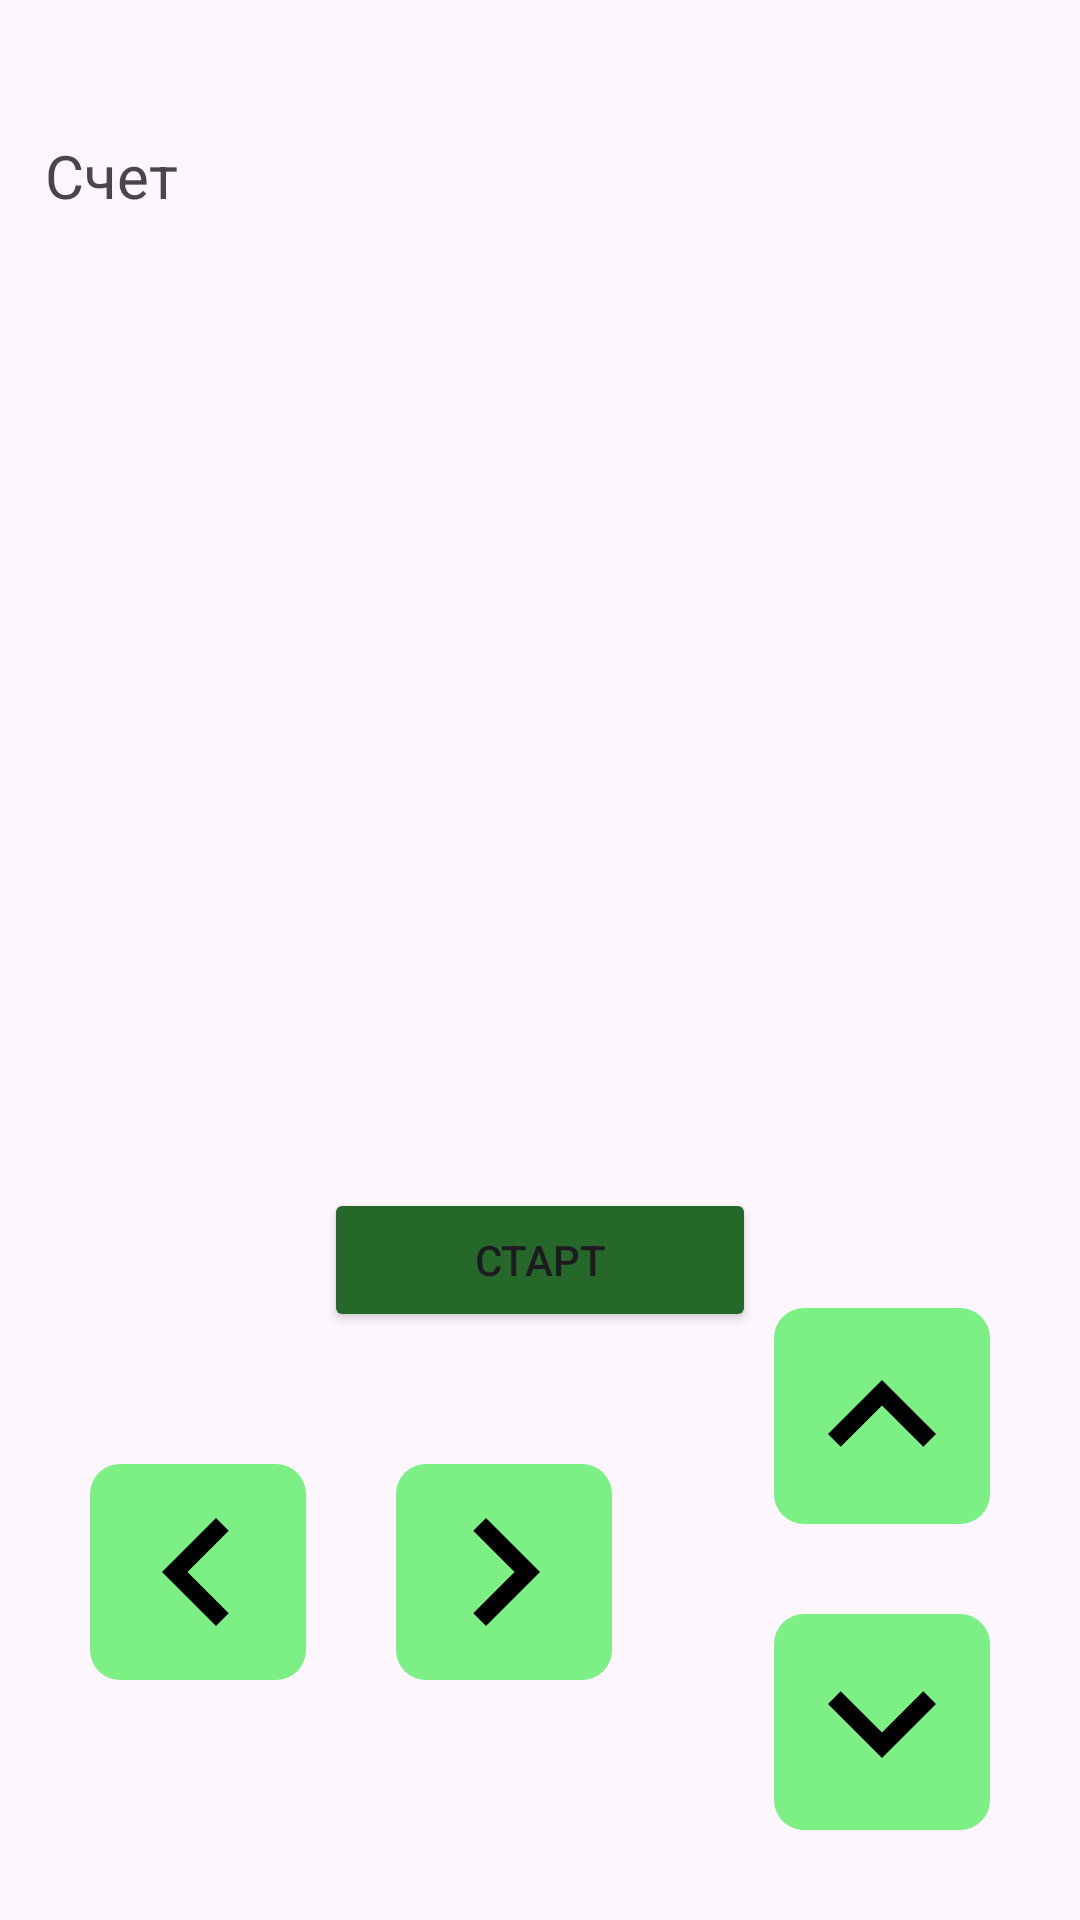

Write the Android layout XML for this screen, with the resource values it uses.
<!-- AndroidManifest.xml: application theme Theme.SnakeGame -->
<!-- res/layout/fragment_play.xml -->
<?xml version="1.0" encoding="utf-8"?>
<androidx.constraintlayout.widget.ConstraintLayout xmlns:android="http://schemas.android.com/apk/res/android"
    xmlns:app="http://schemas.android.com/apk/res-auto"
    xmlns:tools="http://schemas.android.com/tools"
    android:layout_width="match_parent"
    android:layout_height="match_parent"
    tools:context=".screens.PlayFragment">

    <LinearLayout
        android:id="@+id/layout_start"
        android:layout_width="match_parent"
        android:layout_height="match_parent"
        android:gravity="center"
        android:orientation="horizontal"
        android:visibility="visible"
        android:layout_marginTop="200dp"
        app:layout_constraintBottom_toBottomOf="parent"
        app:layout_constraintEnd_toEndOf="parent"
        app:layout_constraintStart_toStartOf="parent"
        app:layout_constraintTop_toTopOf="parent">

        <Button
            android:id="@+id/button_start"
            android:layout_width="wrap_content"
            android:layout_height="wrap_content"
            android:backgroundTint="@color/dark_green"
            android:paddingHorizontal="50dp"
            android:text="@string/button_start" />

    </LinearLayout>

    <ru.nikita.snakegame.main.CanvasView
        android:id="@+id/field"
        android:layout_width="0dp"
        android:layout_height="0dp"
        android:layout_marginTop="30dp"
        app:layout_constraintEnd_toEndOf="parent"
        app:layout_constraintStart_toStartOf="parent"
        app:layout_constraintTop_toTopOf="parent" />

    <TextView
        android:id="@+id/score_title"
        android:layout_width="wrap_content"
        android:layout_height="wrap_content"
        android:layout_marginStart="15dp"
        android:layout_marginTop="15dp"
        android:text="Счет"
        android:textSize="20sp"
        app:layout_constraintStart_toStartOf="parent"
        app:layout_constraintTop_toBottomOf="@+id/field" />

    <TextView
        android:id="@+id/tv_score"
        android:layout_width="wrap_content"
        android:layout_height="wrap_content"
        android:layout_marginStart="15dp"
        android:layout_marginTop="15dp"
        android:textSize="20sp"
        app:layout_constraintStart_toEndOf="@+id/score_title"
        app:layout_constraintTop_toBottomOf="@+id/field"
        tools:text="55" />

    <ImageView
        android:id="@+id/button_right"
        android:layout_width="wrap_content"
        android:layout_height="wrap_content"
        android:layout_marginStart="30dp"
        android:layout_marginBottom="80dp"
        android:background="@drawable/background_light_green"
        android:src="@drawable/ic_arrow_right_72_black"
        app:layout_constraintBottom_toBottomOf="parent"
        app:layout_constraintStart_toEndOf="@+id/button_left" />

    <ImageView
        android:id="@+id/button_left"
        android:layout_width="wrap_content"
        android:layout_height="wrap_content"
        android:layout_marginStart="30dp"
        android:background="@drawable/background_light_green"
        android:layout_marginBottom="80dp"
        android:src="@drawable/ic_arrow_left_72_black"
        app:layout_constraintBottom_toBottomOf="parent"
        app:layout_constraintStart_toStartOf="parent" />

    <ImageView
        android:id="@+id/button_Up"
        android:layout_width="wrap_content"
        android:layout_height="wrap_content"
        android:layout_marginEnd="30dp"
        android:background="@drawable/background_light_green"
        android:layout_marginBottom="30dp"
        android:src="@drawable/ic_arrow_up_72_black"
        app:layout_constraintBottom_toTopOf="@+id/button_Down"
        app:layout_constraintEnd_toEndOf="parent" />

    <ImageView
        android:id="@+id/button_Down"
        android:layout_width="wrap_content"
        android:layout_height="wrap_content"
        android:layout_marginEnd="30dp"
        android:background="@drawable/background_light_green"
        android:layout_marginBottom="30dp"
        android:src="@drawable/ic_arrow_down_72_black"
        app:layout_constraintBottom_toBottomOf="parent"
        app:layout_constraintEnd_toEndOf="parent" />

    <Button
        android:id="@+id/button_pause"
        android:layout_width="wrap_content"
        android:layout_height="wrap_content"
        android:backgroundTint="@color/dark_green"
        android:paddingHorizontal="50dp"
        android:text="@string/button_pause"
        android:visibility="gone"
        android:layout_marginBottom="15dp"
        app:layout_constraintBottom_toBottomOf="parent"
        app:layout_constraintEnd_toEndOf="parent"
        app:layout_constraintStart_toStartOf="parent" />

</androidx.constraintlayout.widget.ConstraintLayout>
<!-- resources referenced by this layout -->
<resources>
  <color name="dark_green">#26682A</color>
  <!-- drawable background_light_green (drawable) -->
  <?xml version="1.0" encoding="utf-8"?>
  <selector xmlns:android="http://schemas.android.com/apk/res/android">
  
  
      <item>
          <shape android:shape="rectangle">
              <solid android:color="@color/light_green" />
              <corners android:radius="10dp" />
          </shape>
      </item>
  </selector>
  <!-- drawable ic_arrow_down_72_black (drawable) -->
  <vector xmlns:android="http://schemas.android.com/apk/res/android"
      android:width="72dp"
      android:height="72dp"
      android:tint="#000000"
      android:viewportWidth="24"
      android:viewportHeight="24">
  
      <path
          android:fillColor="@android:color/white"
          android:pathData="M7.41,8.59L12,13.17l4.59,-4.58L18,10l-6,6 -6,-6 1.41,-1.41z" />
  
  </vector>
  <!-- drawable ic_arrow_left_72_black (drawable) -->
  <vector xmlns:android="http://schemas.android.com/apk/res/android"
      android:width="72dp"
      android:height="72dp"
      android:autoMirrored="true"
      android:tint="#000000"
      android:viewportWidth="24"
      android:viewportHeight="24">
  
      <path
          android:fillColor="@android:color/white"
          android:pathData="M15.41,16.59L10.83,12l4.58,-4.59L14,6l-6,6 6,6 1.41,-1.41z" />
  
  </vector>
  <!-- drawable ic_arrow_right_72_black (drawable) -->
  <vector xmlns:android="http://schemas.android.com/apk/res/android"
      android:width="72dp"
      android:height="72dp"
      android:autoMirrored="true"
      android:tint="#000000"
      android:viewportWidth="24"
      android:viewportHeight="24">
  
      <path
          android:fillColor="@android:color/white"
          android:pathData="M8.59,16.59L13.17,12 8.59,7.41 10,6l6,6 -6,6 -1.41,-1.41z" />
  
  </vector>
  <!-- drawable ic_arrow_up_72_black (drawable) -->
  <vector xmlns:android="http://schemas.android.com/apk/res/android"
      android:width="72dp"
      android:height="72dp"
      android:tint="#000000"
      android:viewportWidth="24"
      android:viewportHeight="24">
  
      <path
          android:fillColor="@android:color/white"
          android:pathData="M7.41,15.41L12,10.83l4.59,4.58L18,14l-6,-6 -6,6z" />
  
  </vector>
  <string name="button_pause">Пауза</string>
  <string name="button_start">Старт</string>
  <style name="Theme.SnakeGame" parent="Base.Theme.SnakeGame" />
  <color name="light_green">#7CF085</color>
  <style name="Base.Theme.SnakeGame" parent="Theme.Material3.DayNight.NoActionBar">
          
          <item name="colorPrimary">@color/primary_light</item>
         
      </style>
  <color name="primary_light">#EDEDED</color>
</resources>
